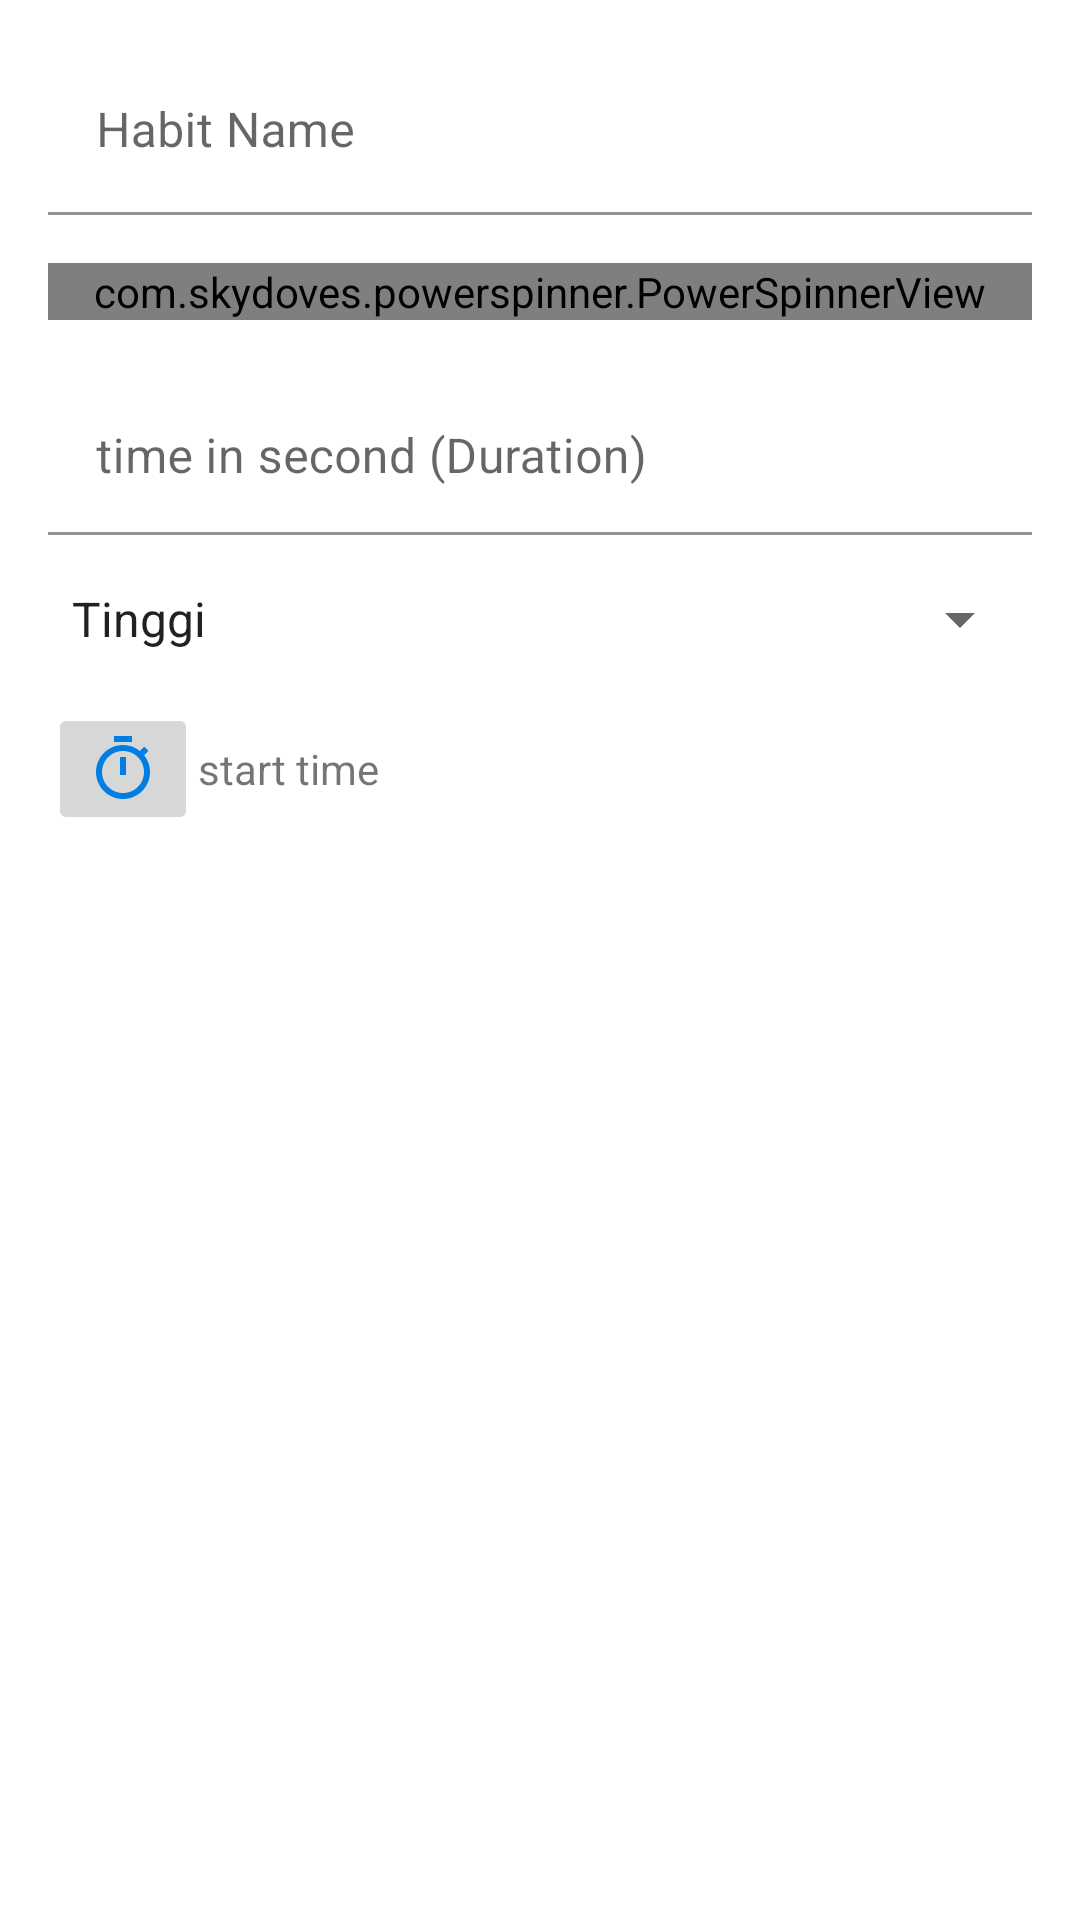

Write the Android layout XML for this screen, with the resource values it uses.
<!-- AndroidManifest.xml: application theme Theme.HabitsTodoTracker -->
<!-- res/layout/activity_add_habit.xml -->
<?xml version="1.0" encoding="utf-8"?>
<LinearLayout xmlns:android="http://schemas.android.com/apk/res/android"
android:layout_width="match_parent"
xmlns:app="http://schemas.android.com/apk/res-auto"
xmlns:tools="http://schemas.android.com/tools"
android:layout_height="match_parent"
android:orientation="vertical"
tools:context=".AddHabit"
android:padding="16dp">
    <com.google.android.material.textfield.TextInputLayout
        android:id="@+id/addHabitName"
        style="@style/Widget.MaterialComponents.TextInputLayout.FilledBox"
        android:layout_width="match_parent"
        android:layout_height="wrap_content"
        android:hint="Habit Name"
        app:boxBackgroundColor="@color/white"
        app:startIconDrawable="@drawable/ic_baseline_edit_24">

        <com.google.android.material.textfield.TextInputEditText
            android:id="@+id/add_ed_title"
            android:layout_width="match_parent"
            android:layout_height="wrap_content"
            android:maxLines="1" />
    </com.google.android.material.textfield.TextInputLayout>

    <com.skydoves.powerspinner.PowerSpinnerView
        android:id="@+id/add_ed_category"
        android:layout_width="match_parent"
        android:layout_height="wrap_content"
        android:layout_marginTop="16dp"
        app:boxBackgroundColor="@color/white"
        app:startIconDrawable="@drawable/ic_baseline_category_24"
        android:hint="Category"
        android:background="@color/white"
        android:drawableTint="@color/black"
        ></com.skydoves.powerspinner.PowerSpinnerView>



    <com.google.android.material.textfield.TextInputLayout
        style="@style/Widget.MaterialComponents.TextInputLayout.FilledBox"
        android:layout_width="match_parent"
        android:layout_height="wrap_content"
        android:layout_marginTop="16dp"
        android:hint="time in second (Duration)"
        app:boxBackgroundColor="@color/white"
        app:startIconDrawable="@drawable/ic_baseline_access_time_24">

        <com.google.android.material.textfield.TextInputEditText
            android:id="@+id/add_ed_minutes"
            android:layout_width="match_parent"
            android:layout_height="wrap_content"
            android:gravity="top"
            android:inputType="number"
            android:lines="1" />

    </com.google.android.material.textfield.TextInputLayout>

    <Spinner
        android:id="@+id/sp_prioritas"
        android:layout_width="fill_parent"
        android:layout_height="wrap_content"
        android:layout_marginTop="16dp"
        android:entries="@array/prioritas" />

<LinearLayout
    android:layout_width="match_parent"
    android:layout_height="wrap_content"
    android:layout_marginTop="16dp"
    android:gravity="center_vertical"
    android:orientation="horizontal">

    <ImageButton
        android:id="@+id/openTimeDialog"
        style="@style/Base.Widget.AppCompat.ImageButton"
        android:layout_width="50dp"
        android:layout_height="wrap_content"
        android:onClick="showTimePicker"
        android:src="@drawable/ic_baseline_timer_24" />

    <TextView
        android:id="@+id/add_tv_start"
        android:layout_width="wrap_content"
        android:layout_height="wrap_content"
        android:text="start time" />
</LinearLayout>


</LinearLayout>
<!-- resources referenced by this layout -->
<resources>
  <string-array name="prioritas">
          <item>Tinggi</item>
          <item>Sedang</item>
          <item>Rendah</item>
      </string-array>
  <color name="black">#FF000000</color>
  <color name="white">#FFFFFFFF</color>
  <!-- drawable ic_baseline_category_24 (drawable) -->
  <vector android:height="24dp"
      android:tint="?attr/colorControlNormal"
      android:viewportHeight="24" android:viewportWidth="24"
      android:width="24dp" xmlns:android="http://schemas.android.com/apk/res/android">
      <path android:fillColor="@android:color/white" android:pathData="M12,2l-5.5,9h11z"/>
      <path android:fillColor="@android:color/white" android:pathData="M17.5,17.5m-4.5,0a4.5,4.5 0,1 1,9 0a4.5,4.5 0,1 1,-9 0"/>
      <path android:fillColor="@android:color/white" android:pathData="M3,13.5h8v8H3z"/>
  </vector>
  <!-- drawable ic_baseline_timer_24 (drawable) -->
  <vector android:height="24dp" android:tint="#007EE5"
      android:viewportHeight="24" android:viewportWidth="24"
      android:width="24dp" xmlns:android="http://schemas.android.com/apk/res/android">
      <path android:fillColor="@android:color/white" android:pathData="M15,1L9,1v2h6L15,1zM11,14h2L13,8h-2v6zM19.03,7.39l1.42,-1.42c-0.43,-0.51 -0.9,-0.99 -1.41,-1.41l-1.42,1.42C16.07,4.74 14.12,4 12,4c-4.97,0 -9,4.03 -9,9s4.02,9 9,9 9,-4.03 9,-9c0,-2.12 -0.74,-4.07 -1.97,-5.61zM12,20c-3.87,0 -7,-3.13 -7,-7s3.13,-7 7,-7 7,3.13 7,7 -3.13,7 -7,7z"/>
  </vector>
  <style name="Theme.HabitsTodoTracker" parent="Theme.MaterialComponents.DayNight.NoActionBar">
          
          <item name="colorPrimary">@color/blue</item>
          <item name="colorPrimaryVariant">@color/blue_500</item>
          <item name="colorOnPrimary">@color/blue</item>
          
          <item name="colorSecondary">@color/teal_200</item>
          <item name="colorSecondaryVariant">@color/teal_700</item>
          <item name="colorOnSecondary">@color/black</item>
          
          <item name="android:statusBarColor" tools:targetApi="l">?attr/colorPrimaryVariant</item>
          
      </style>
  <color name="blue">#FF2196F3</color>
  <color name="blue_500">#FF1976D2</color>
  <color name="teal_200">#FF03DAC5</color>
  <color name="teal_700">#FF018786</color>
</resources>
